Dataset: split (GitHub, nielsschluesener/rock_paper_scissors). Classes: paper, rock, scissor.

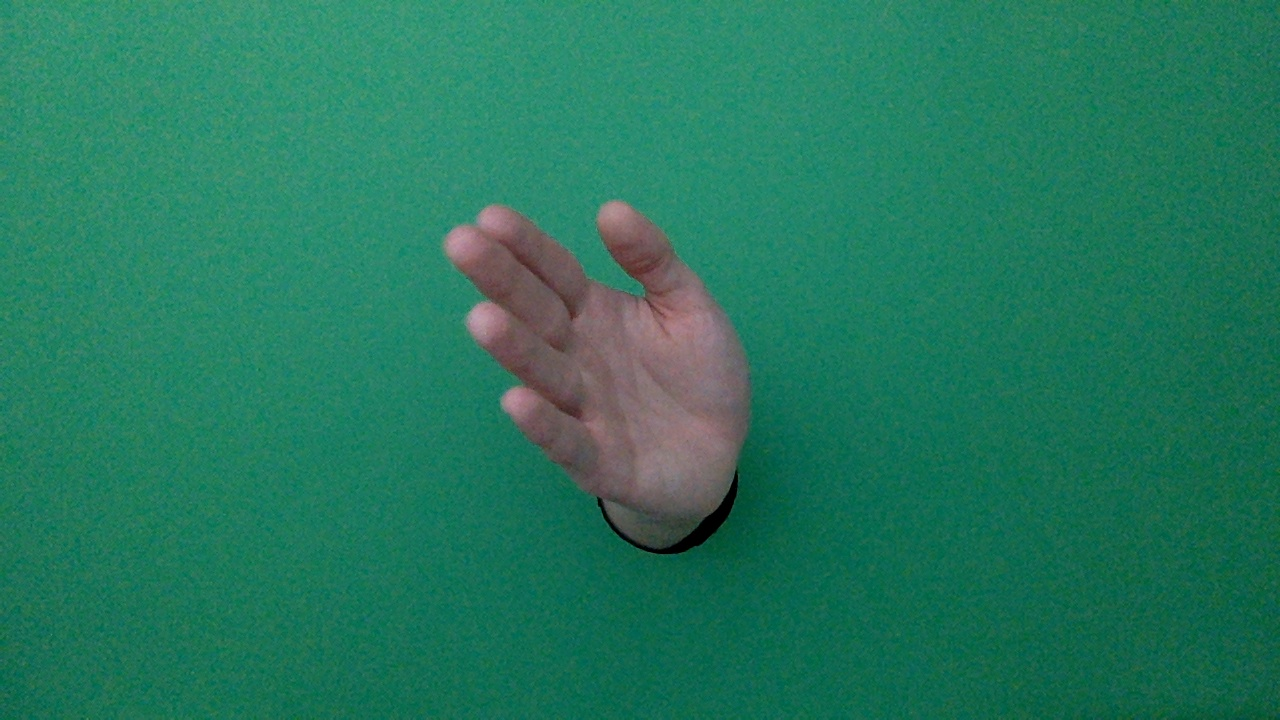
Label: paper

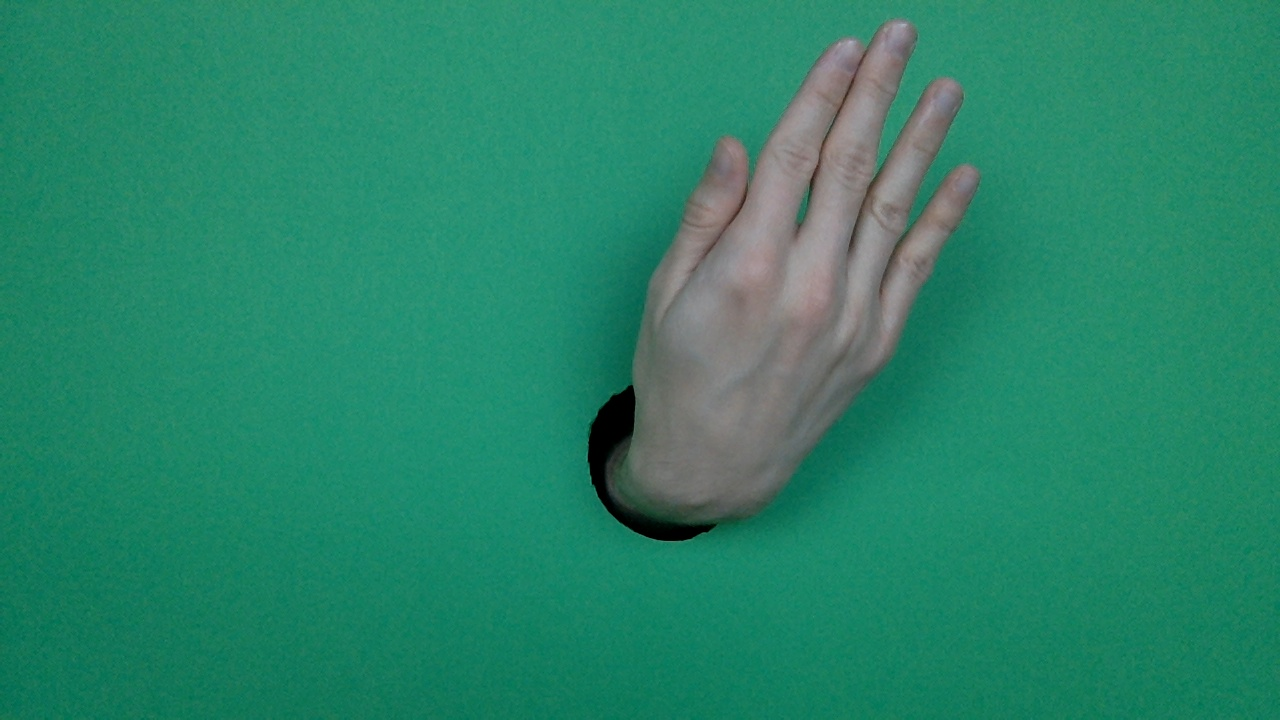
Label: paper

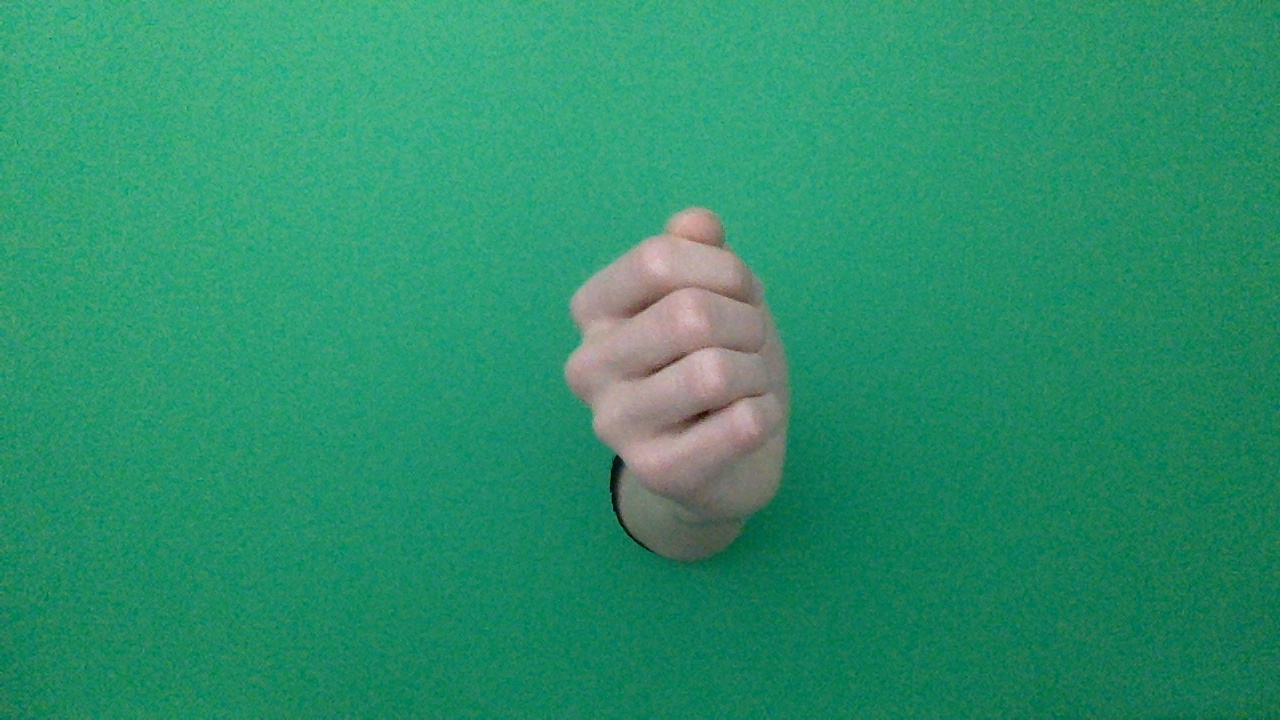
Label: rock

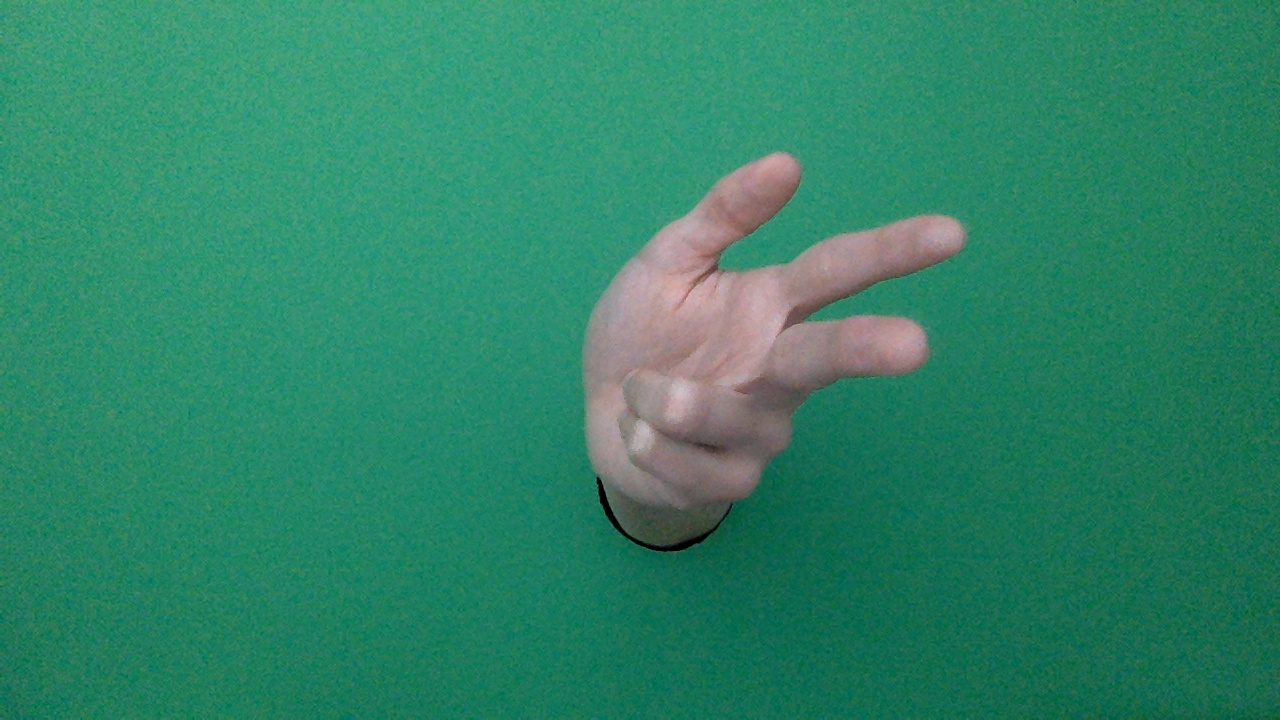
Label: scissor

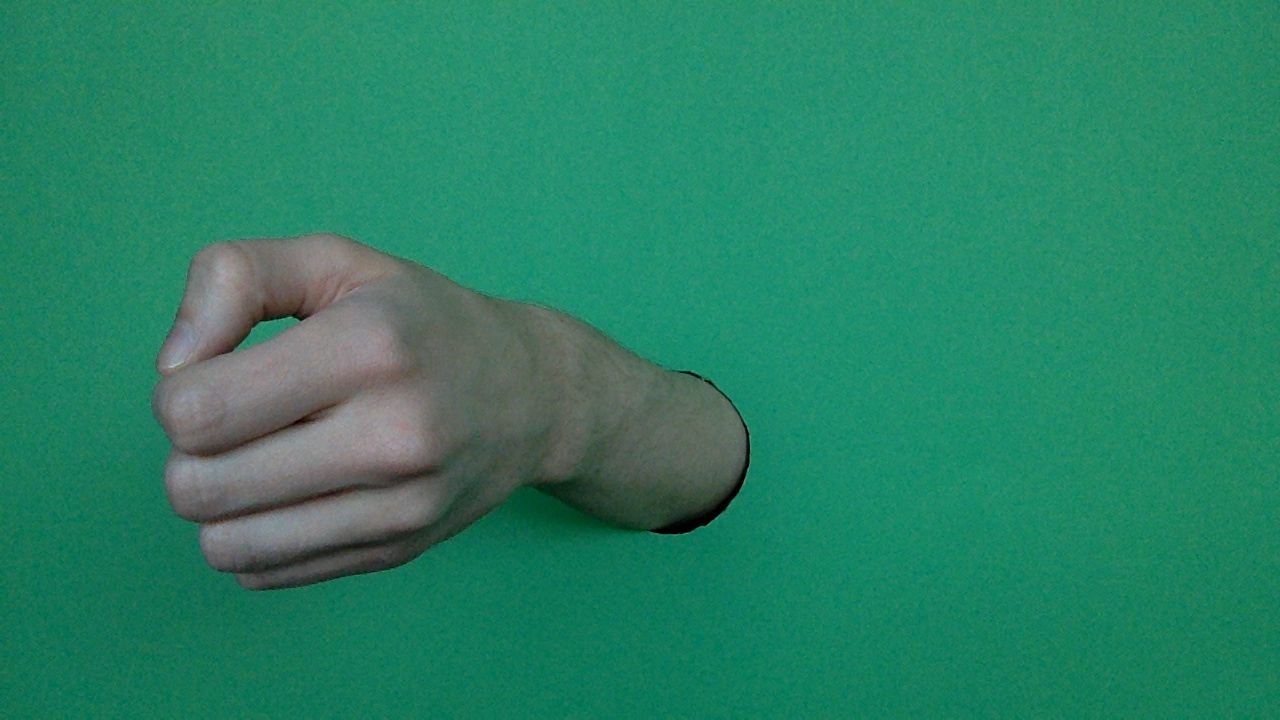
Label: rock

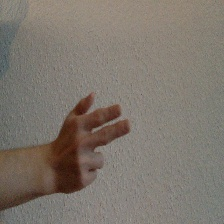
Label: scissor
